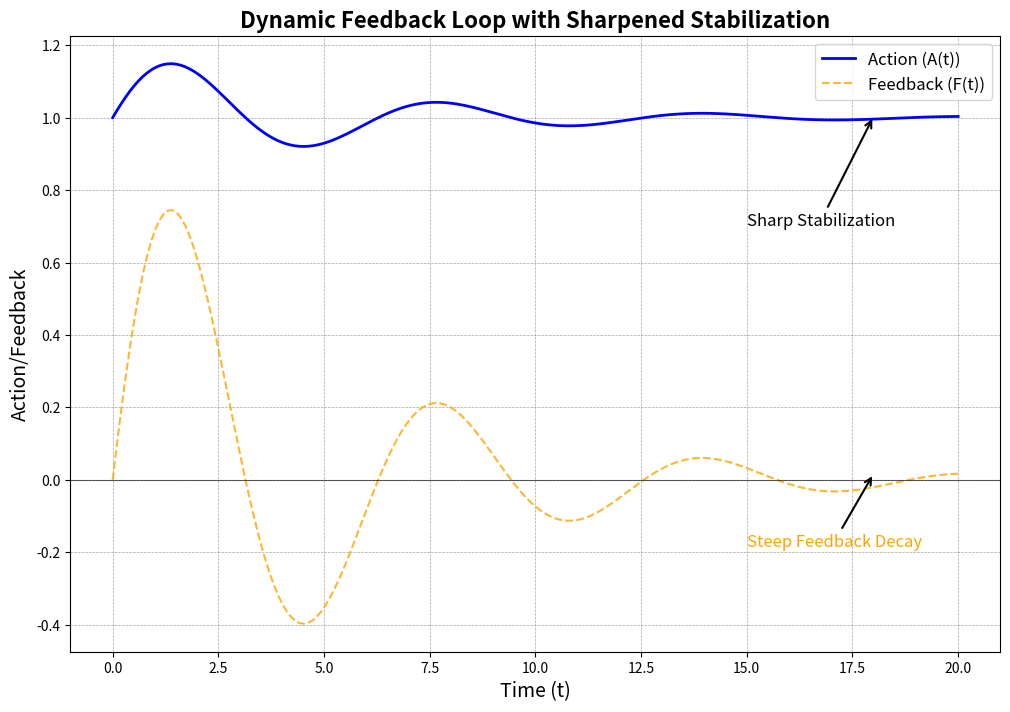

Write the Python code that produced this figure.
import numpy as np
import matplotlib.pyplot as plt

# Define parameters
A0 = 1  # initial action or output
delta = 0.2  # feedback adjustment coefficient (increased for sharper changes)
time = np.linspace(0, 20, 200)  # time range (more points for smoother curves)

# Generate feedback with a steeper exponential decay
feedback_stabilized = np.sin(time) * np.exp(-0.2 * time)  # Sharper decay for higher sharpness

# Calculate action with the sharper feedback
action_stabilized = A0 * (1 + delta * feedback_stabilized)

# Plot the graph
plt.figure(figsize=(12, 8))

# Plot the stabilized action line
plt.plot(time, action_stabilized, label="Action (A(t))", color='blue', linewidth=2)

# Plot the stabilized feedback line
plt.plot(time, feedback_stabilized, label="Feedback (F(t))", color='orange', linestyle='--', linewidth=1.5, alpha=0.8)

# Add labels, title, and styling
plt.title("Dynamic Feedback Loop with Sharpened Stabilization", fontsize=16, fontweight='bold')
plt.xlabel("Time (t)", fontsize=14)
plt.ylabel("Action/Feedback", fontsize=14)

# Add grid, legend, and stabilization annotations
plt.grid(color='gray', linestyle='--', linewidth=0.5, alpha=0.7)
plt.axhline(y=0, color='black', linewidth=0.8, alpha=0.6)  # Baseline
plt.legend(fontsize=12, loc='upper right')

# Add annotation for "Sharp Stabilization" below the line
plt.annotate("Sharp Stabilization", xy=(18, action_stabilized[-1]), xytext=(15, action_stabilized[-1] - 0.3),
             arrowprops=dict(facecolor='black', arrowstyle='->', lw=1.5), fontsize=12)

# Add annotation for "Steep Feedback Decay"
plt.annotate("Steep Feedback Decay", xy=(18, feedback_stabilized[-1]), xytext=(15, feedback_stabilized[-1] - 0.2),
             arrowprops=dict(facecolor='orange', arrowstyle='->', lw=1.5), fontsize=12, color='orange')

plt.show()
